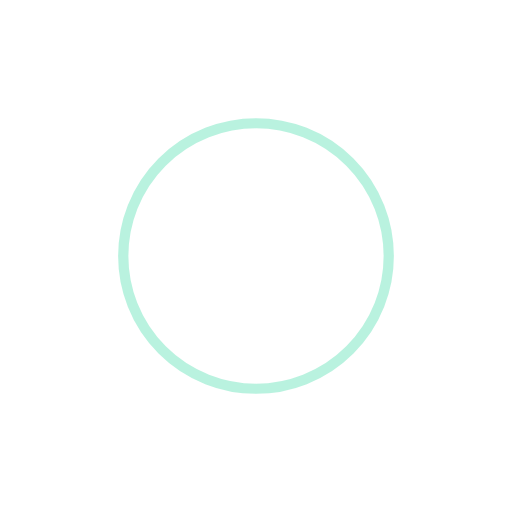
t = 0.00 s
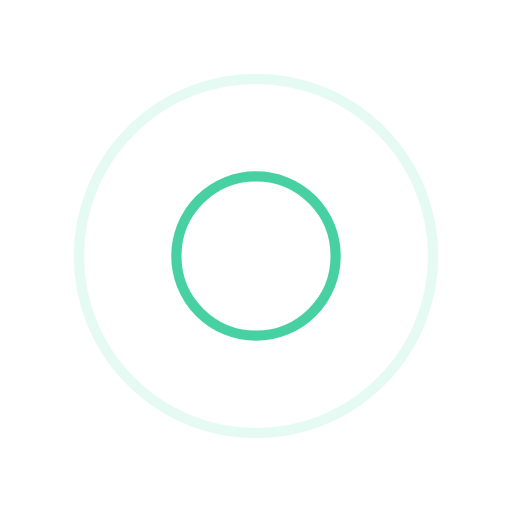
t = 0.25 s
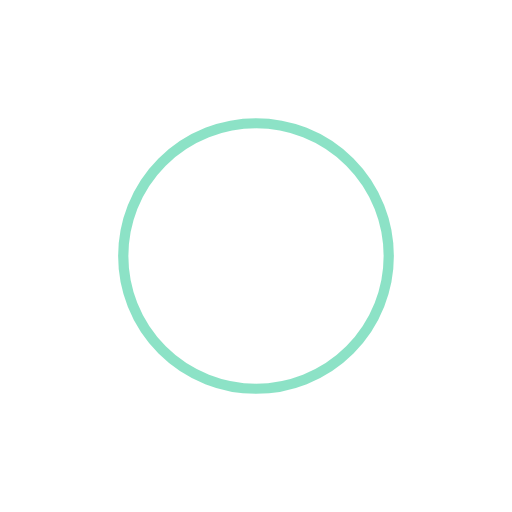
t = 0.50 s
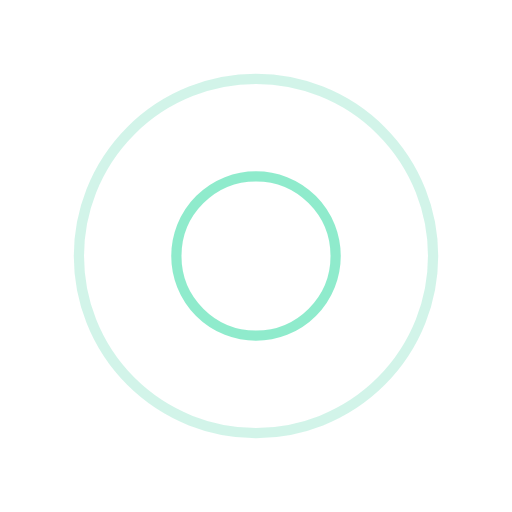
t = 0.75 s

The animated SVG that drew these frames (rendered in a browser with its animation timeline set to each time). Animation: 4 SMIL elements (animate=4); one cycle of 1.00 s, repeats indefinitely.

<?xml version="1.0" encoding="utf-8"?>
<svg xmlns="http://www.w3.org/2000/svg" xmlns:xlink="http://www.w3.org/1999/xlink" style="margin: auto; background: rgba(0, 0, 0, 0) none repeat scroll 0% 0%; display: block; shape-rendering: auto;" width="200px" height="200px" viewBox="0 0 100 100" preserveAspectRatio="xMidYMid">
<circle cx="50" cy="50" r="0" fill="none" stroke="#1ac68d" stroke-width="2">
  <animate attributeName="r" repeatCount="indefinite" dur="1s" values="0;40" keyTimes="0;1" keySplines="0 0.2 0.8 1" calcMode="spline" begin="0s"></animate>
  <animate attributeName="opacity" repeatCount="indefinite" dur="1s" values="1;0" keyTimes="0;1" keySplines="0.2 0 0.8 1" calcMode="spline" begin="0s"></animate>
</circle><circle cx="50" cy="50" r="0" fill="none" stroke="#74e6c0" stroke-width="2">
  <animate attributeName="r" repeatCount="indefinite" dur="1s" values="0;40" keyTimes="0;1" keySplines="0 0.2 0.8 1" calcMode="spline" begin="-0.5s"></animate>
  <animate attributeName="opacity" repeatCount="indefinite" dur="1s" values="1;0" keyTimes="0;1" keySplines="0.2 0 0.8 1" calcMode="spline" begin="-0.5s"></animate>
</circle>
<!-- [ldio] generated by https://loading.io/ --></svg>